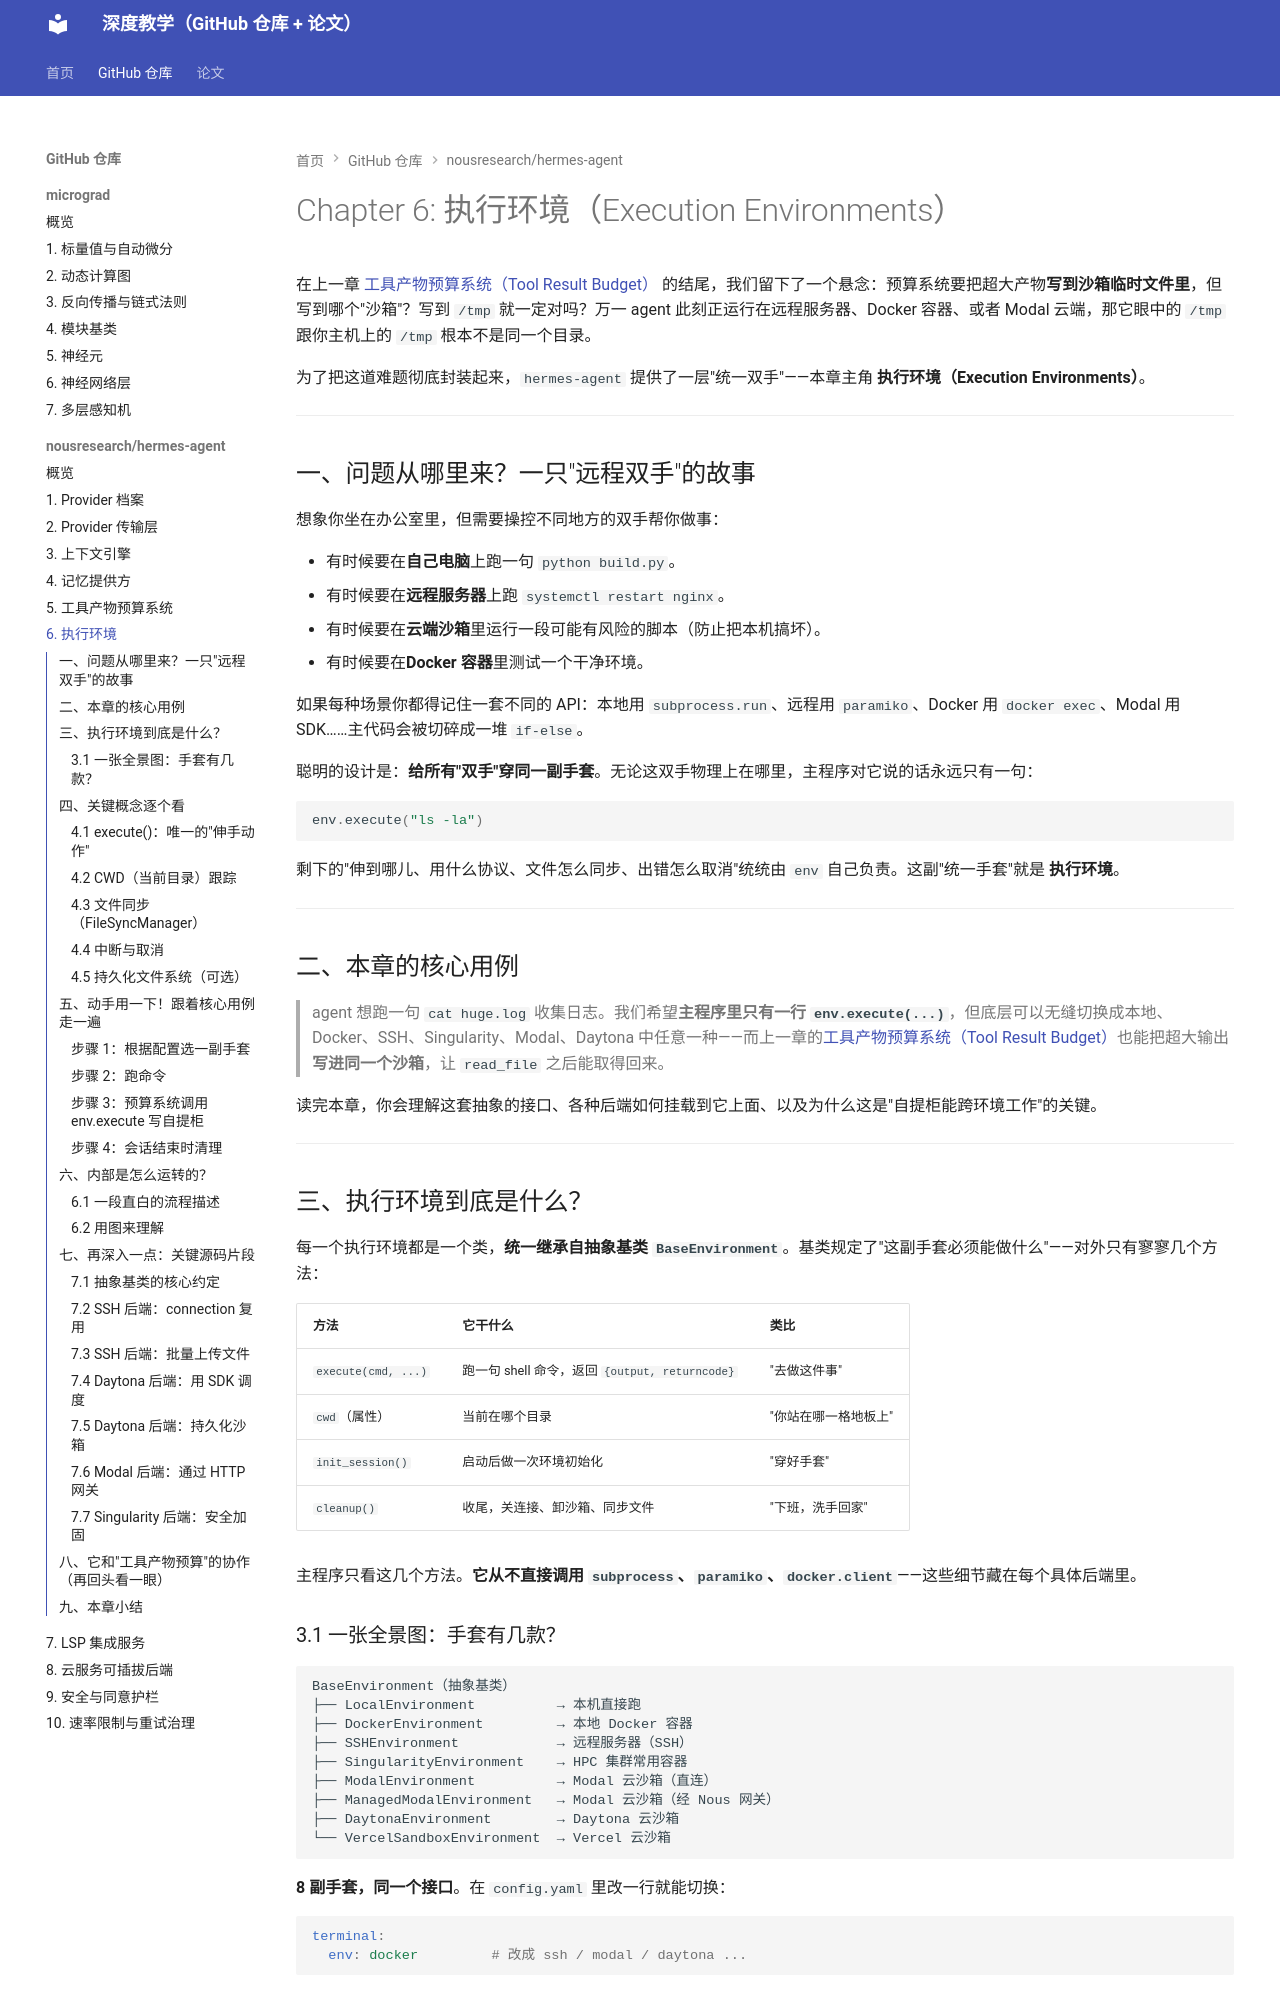

repository: zzp-seeker/micrograd-tutorial · page: repos/hermes-agent/06_执行环境_execution_environments__/index.html · generator: mkdocs

# Chapter 6: 执行环境（Execution Environments）

在上一章 [工具产物预算系统（Tool Result Budget）](05_工具产物预算系统_tool_result_budget__.md) 的结尾，我们留下了一个悬念：预算系统要把超大产物**写到沙箱临时文件里**，但写到哪个"沙箱"？写到 `/tmp` 就一定对吗？万一 agent 此刻正运行在远程服务器、Docker 容器、或者 Modal 云端，那它眼中的 `/tmp` 跟你主机上的 `/tmp` 根本不是同一个目录。

为了把这道难题彻底封装起来，`hermes-agent` 提供了一层"统一双手"——本章主角 **执行环境（Execution Environments）**。

---

## 一、问题从哪里来？一只"远程双手"的故事

想象你坐在办公室里，但需要操控不同地方的双手帮你做事：

- 有时候要在**自己电脑**上跑一句 `python build.py`。
- 有时候要在**远程服务器**上跑 `systemctl restart nginx`。
- 有时候要在**云端沙箱**里运行一段可能有风险的脚本（防止把本机搞坏）。
- 有时候要在**Docker 容器**里测试一个干净环境。

如果每种场景你都得记住一套不同的 API：本地用 `subprocess.run`、远程用 `paramiko`、Docker 用 `docker exec`、Modal 用 SDK……主代码会被切碎成一堆 `if-else`。

聪明的设计是：**给所有"双手"穿同一副手套**。无论这双手物理上在哪里，主程序对它说的话永远只有一句：

```python
env.execute("ls -la")
```

剩下的"伸到哪儿、用什么协议、文件怎么同步、出错怎么取消"统统由 `env` 自己负责。这副"统一手套"就是 **执行环境**。

---

## 二、本章的核心用例

> agent 想跑一句 `cat huge.log` 收集日志。我们希望**主程序里只有一行 `env.execute(...)`**，但底层可以无缝切换成本地、Docker、SSH、Singularity、Modal、Daytona 中任意一种——而上一章的[工具产物预算系统（Tool Result Budget）](05_工具产物预算系统_tool_result_budget__.md)也能把超大输出**写进同一个沙箱**，让 `read_file` 之后能取得回来。

读完本章，你会理解这套抽象的接口、各种后端如何挂载到它上面、以及为什么这是"自提柜能跨环境工作"的关键。

---

## 三、执行环境到底是什么？

每一个执行环境都是一个类，**统一继承自抽象基类 `BaseEnvironment`**。基类规定了"这副手套必须能做什么"——对外只有寥寥几个方法：

| 方法 | 它干什么 | 类比 |
| --- | --- | --- |
| `execute(cmd, ...)` | 跑一句 shell 命令，返回 `{output, returncode}` | "去做这件事" |
| `cwd`（属性） | 当前在哪个目录 | "你站在哪一格地板上" |
| `init_session()` | 启动后做一次环境初始化 | "穿好手套" |
| `cleanup()` | 收尾，关连接、卸沙箱、同步文件 | "下班，洗手回家" |

主程序只看这几个方法。**它从不直接调用 `subprocess`、`paramiko`、`docker.client`**——这些细节藏在每个具体后端里。

### 3.1 一张全景图：手套有几款？

```
BaseEnvironment（抽象基类）
├── LocalEnvironment          → 本机直接跑
├── DockerEnvironment         → 本地 Docker 容器
├── SSHEnvironment            → 远程服务器（SSH）
├── SingularityEnvironment    → HPC 集群常用容器
├── ModalEnvironment          → Modal 云沙箱（直连）
├── ManagedModalEnvironment   → Modal 云沙箱（经 Nous 网关）
├── DaytonaEnvironment        → Daytona 云沙箱
└── VercelSandboxEnvironment  → Vercel 云沙箱
```

**8 副手套，同一个接口**。在 `config.yaml` 里改一行就能切换：

```yaml
terminal:
  env: docker         # 改成 ssh / modal / daytona ...
```

---

## 四、关键概念逐个看
